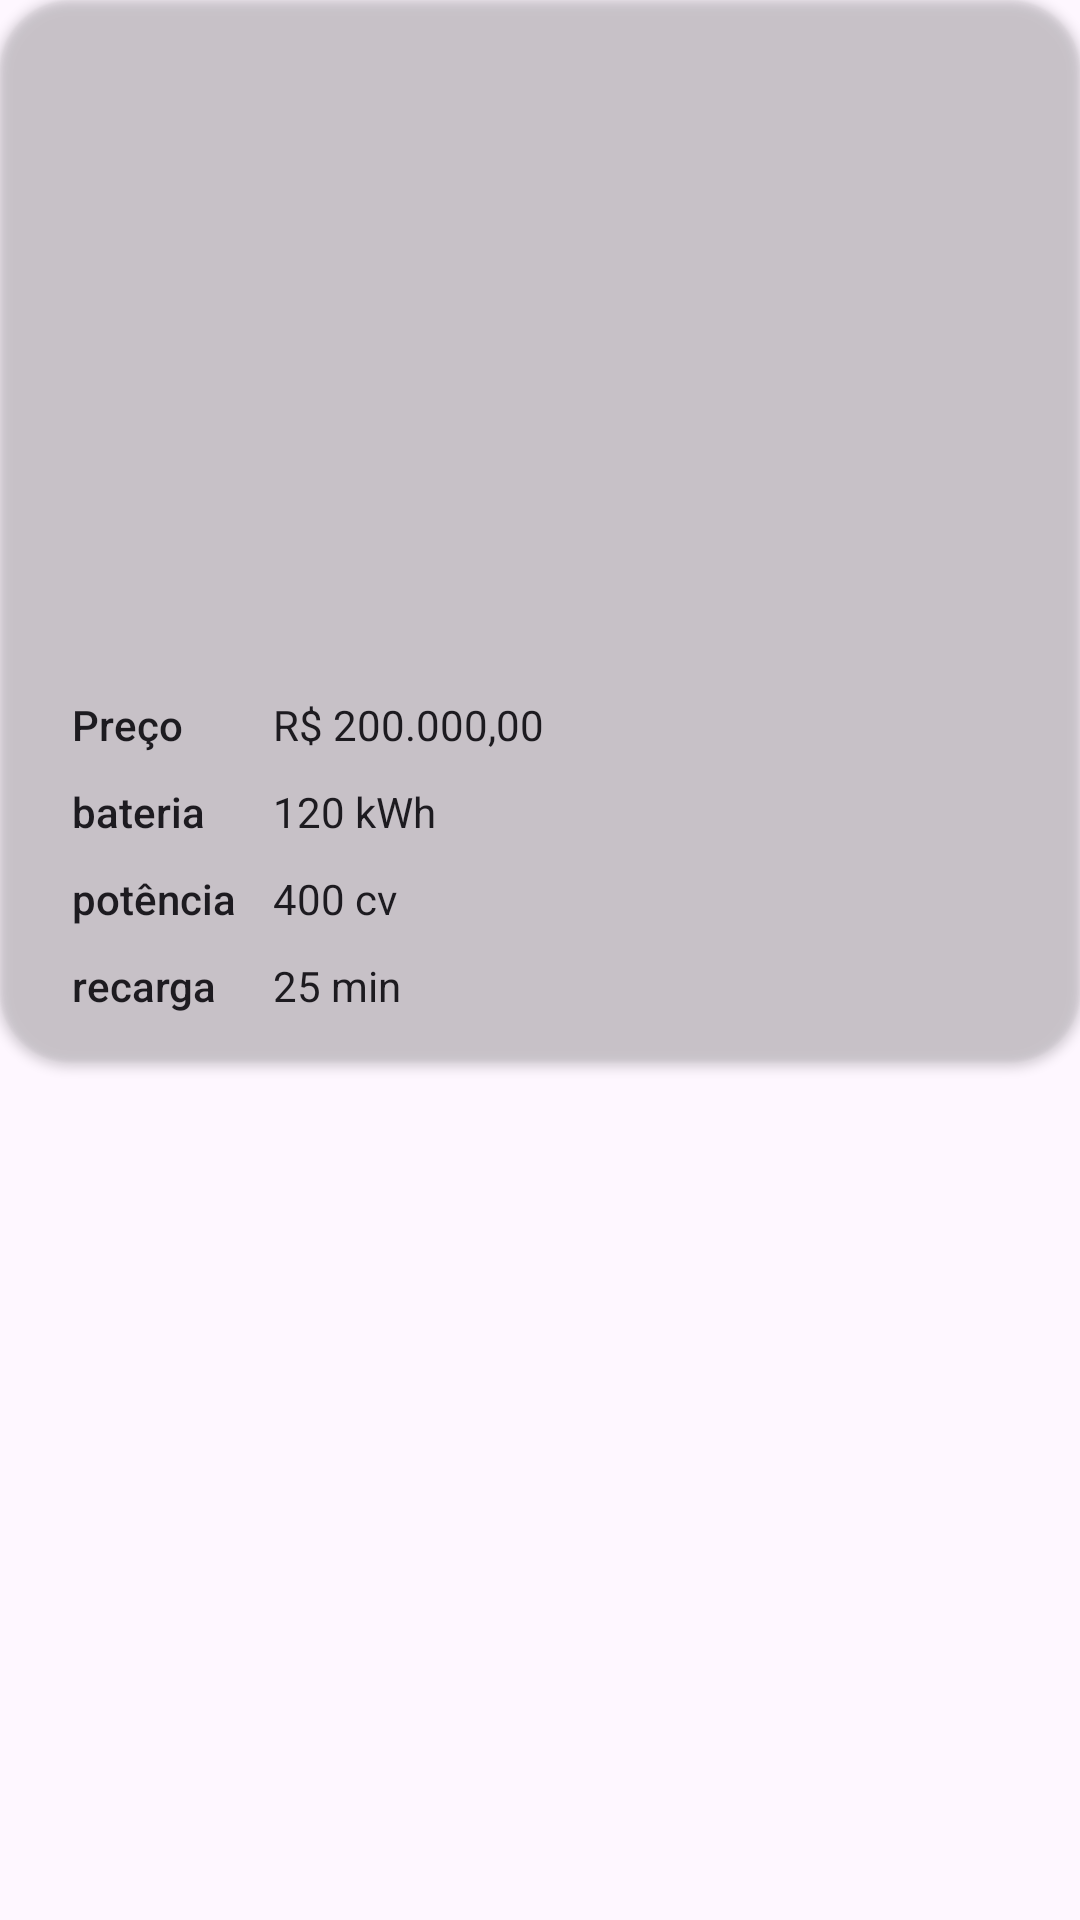

The Android layout XML behind this screen, and the referenced resources:
<!-- AndroidManifest.xml: application theme Theme.ApplicationApp -->
<!-- res/layout/carro_item.xml -->
<?xml version="1.0" encoding="utf-8"?>
<androidx.constraintlayout.widget.ConstraintLayout
    xmlns:android="http://schemas.android.com/apk/res/android"
    xmlns:app="http://schemas.android.com/apk/res-auto"
    android:layout_marginTop="16dp"
    android:layout_width="match_parent"
    android:layout_height="match_parent"
    >

    <androidx.cardview.widget.CardView
        android:id="@+id/cv_car"
        android:layout_width="0dp"
        android:layout_height="wrap_content"
        app:cardCornerRadius="24dp"
        android:elevation="24dp"
        app:cardBackgroundColor="@color/gray"
        app:layout_constraintTop_toTopOf="parent"
        app:layout_constraintStart_toStartOf="parent"
        app:layout_constraintEnd_toEndOf="parent">

        <androidx.constraintlayout.widget.ConstraintLayout
            android:id="@+id/cl_card_content"
            android:layout_marginTop="16dp"
            android:layout_width="match_parent"
            android:layout_height="wrap_content">

            <ImageView
                android:id="@+id/iv_image_car"
                android:contentDescription="@string/img_car_Dscpt"
                android:layout_width="200dp"
                android:layout_height="200dp"
                android:src="@drawable/car3"
                android:layout_marginTop="16dp"
                app:layout_constraintStart_toStartOf="parent"
                app:layout_constraintEnd_toEndOf="parent"
                app:layout_constraintTop_toTopOf="parent"/>

            <TextView
                android:id="@+id/tv_preco"
                style="@style/TextAppearance.AppCompat.Body2"
                android:layout_width="wrap_content"
                android:layout_height="wrap_content"
                android:layout_marginStart="24dp"
                android:text="@string/preco"
                app:layout_constraintStart_toStartOf="parent"
                app:layout_constraintTop_toBottomOf="@id/iv_image_car" />

            <TextView
                android:id="@+id/tv_preco_value"
                style="@style/TextAppearance.AppCompat.Body1"
                android:layout_width="wrap_content"
                android:layout_height="wrap_content"
                android:layout_marginStart="30dp"
                android:text="@string/preco_value"
                app:layout_constraintStart_toEndOf="@id/tv_preco"
                app:layout_constraintTop_toBottomOf="@id/iv_image_car" />

            <TextView
                android:id="@+id/tv_bateria"
                style="@style/TextAppearance.AppCompat.Body2"
                android:layout_width="wrap_content"
                android:layout_height="wrap_content"
                android:layout_marginStart="24dp"
                android:layout_marginTop="10dp"
                android:text="@string/bateria"
                app:layout_constraintStart_toStartOf="parent"
                app:layout_constraintTop_toBottomOf="@id/tv_preco" />

            <TextView
                android:id="@+id/tv_bateria_value"
                style="@style/TextAppearance.AppCompat.Body1"
                android:layout_width="wrap_content"
                android:layout_height="wrap_content"
                android:text="@string/bateria_value"
                app:layout_constraintStart_toStartOf="@id/tv_preco_value"
                app:layout_constraintTop_toBottomOf="@id/tv_preco"
                app:layout_constraintTop_toTopOf="@id/tv_bateria" />

            <TextView
                android:id="@+id/tv_potencia"
                style="@style/TextAppearance.AppCompat.Body2"
                android:layout_width="wrap_content"
                android:layout_height="wrap_content"
                android:layout_marginStart="24dp"
                android:layout_marginTop="10dp"
                android:text="@string/potencia"
                app:layout_constraintStart_toStartOf="parent"
                app:layout_constraintTop_toBottomOf="@id/tv_bateria" />

            <TextView
                android:id="@+id/tv_potencia_value"
                style="@style/TextAppearance.AppCompat.Body1"
                android:layout_width="wrap_content"
                android:layout_height="wrap_content"
                android:text="@string/potencia_value"
                app:layout_constraintStart_toStartOf="@id/tv_bateria_value"
                app:layout_constraintTop_toTopOf="@id/tv_potencia" />

            <TextView
                android:id="@+id/tv_recarga"
                style="@style/TextAppearance.AppCompat.Body2"
                android:layout_width="wrap_content"
                android:layout_height="wrap_content"
                android:layout_marginStart="24dp"
                android:layout_marginTop="10dp"
                android:text="@string/recarga"
                app:layout_constraintStart_toStartOf="parent"
                app:layout_constraintTop_toBottomOf="@id/tv_potencia" />

            <TextView
                android:id="@+id/tv_recarga_value"
                style="@style/TextAppearance.AppCompat.Body1"
                android:layout_width="wrap_content"
                android:layout_height="wrap_content"
                android:text="@string/recarga_value"
                app:layout_constraintStart_toStartOf="@id/tv_potencia_value"
                app:layout_constraintTop_toTopOf="@id/tv_recarga"
                app:layout_constraintBottom_toBottomOf="@+id/cl_card_content"
                android:layout_marginBottom="16dp"/>

        </androidx.constraintlayout.widget.ConstraintLayout>

    </androidx.cardview.widget.CardView>

</androidx.constraintlayout.widget.ConstraintLayout>
<!-- resources referenced by this layout -->
<resources>
  <string name="bateria">bateria</string>
  <string name="bateria_value">120 kWh</string>
  <string name="img_car_Dscpt">img_car</string>
  <string name="potencia">potência</string>
  <string name="potencia_value">400 cv</string>
  <string name="preco">Preço</string>
  <string name="preco_value">R$ 200.000,00</string>
  <string name="recarga">recarga</string>
  <string name="recarga_value">25 min</string>
  <style name="Theme.ApplicationApp" parent="Base.Theme.ApplicationApp" />
  <style name="Base.Theme.ApplicationApp" parent="Theme.Material3.DayNight.NoActionBar">
          
          
      </style>
</resources>
